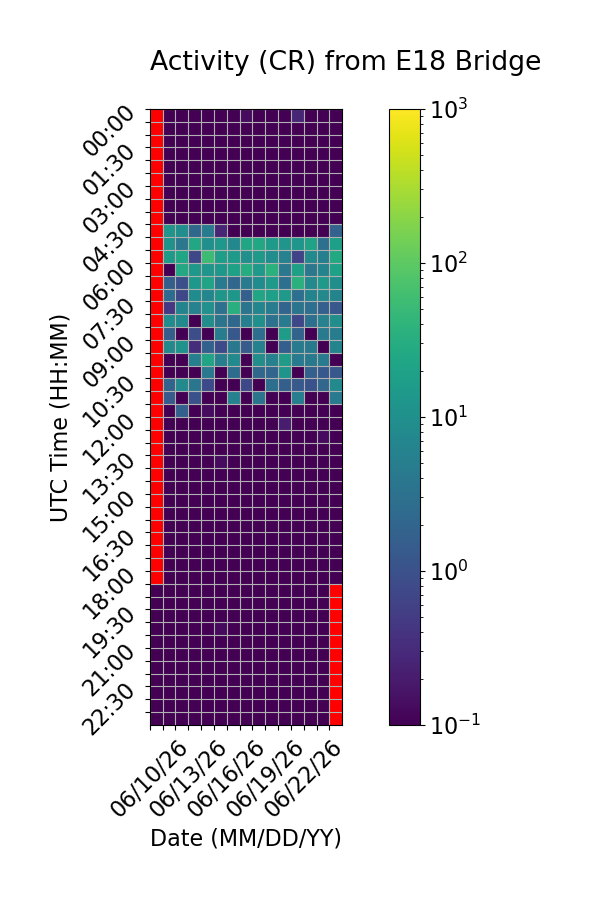

Values plotted in this chart, from the file beside it:
Time (UTC), 06/10/26, 06/11/26, 06/12/26, 06/13/26, 06/14/26, 06/15/26, 06/16/26, 06/17/26, 06/18/26, 06/19/26, 06/20/26, 06/21/26, 06/22/26, 06/23/26, 06/24/26
00:00, , 0.0, 0.0, 0.0, 0.0, 0.0, 0.0, 0.1333, 0.0, 0.0, 0.0, 0.2667, 0.0, 0.0, 0.0
00:30, , 0.0, 0.0, 0.0, 0.0, 0.0, 0.0, 0.0, 0.0, 0.0, 0.0, 0.0, 0.0, 0.0, 0.0
01:00, , 0.0, 0.0, 0.0, 0.0, 0.0, 0.0, 0.0, 0.0, 0.0, 0.0, 0.0, 0.0, 0.0, 0.0
01:30, , 0.0, 0.0, 0.0, 0.0, 0.0, 0.0, 0.06667, 0.0, 0.0, 0.0, 0.0, 0.06667, 0.0, 0.06667
02:00, , 0.0, 0.0, 0.0, 0.0, 0.0, 0.0, 0.0, 0.0, 0.0, 0.0, 0.06667, 0.0, 0.0, 0.0
02:30, , 0.0, 0.0, 0.0, 0.0, 0.0, 0.0, 0.0, 0.0, 0.0, 0.0, 0.0, 0.0, 0.0, 0.06667
03:00, , 0.0, 0.0, 0.0, 0.0, 0.0, 0.0, 0.0, 0.0, 0.06667, 0.0, 0.0, 0.0, 0.0, 0.0
03:30, , 0.0, 0.0, 0.0, 0.0, 0.0, 0.0, 0.0, 0.0, 0.0, 0.0, 0.0, 0.0, 0.0, 0.0
04:00, , 0.0, 0.0, 0.0, 0.0, 0.06667, 0.0, 0.0, 0.0, 0.0, 0.06667, 0.0, 0.0, 0.0, 0.0
04:30, , 12.2, 9.133, 2.133, 4.267, 0.2667, 0.0, 0.0, 0.0, 0.0, 0.0, 0.0, 0.0, 0.0, 1.8
05:00, , 10.8, 3.8, 25.2, 10.0, 13.47, 7.267, 23.0, 24.2, 15.27, 12.07, 12.47, 20.33, 2.867, 18.07
05:30, , 15.07, 22.87, 0.7333, 54.27, 16.87, 13.87, 10.13, 14.27, 9.133, 5.867, 0.6667, 8.0, 5.4, 26.67
06:00, , 0.0, 26.33, 13.53, 12.07, 13.47, 19.4, 29.47, 14.73, 36.33, 4.0, 18.87, 3.867, 6.467, 19.27
06:30, , 1.6, 0.9333, 13.73, 21.93, 4.4, 2.067, 4.667, 8.667, 14.0, 2.933, 34.73, 7.533, 14.53, 9.467
07:00, , 2.533, 0.7333, 8.867, 6.933, 13.0, 13.33, 1.6, 23.53, 17.87, 14.27, 2.867, 6.4, 7.6, 6.333
07:30, , 0.4667, 6.333, 5.933, 10.47, 3.2, 33.4, 3.6, 6.8, 4.733, 2.0, 3.4, 2.867, 1.667, 1.2
08:00, , 8.867, 8.0, 0.0, 9.467, 3.4, 2.267, 5.267, 10.27, 3.133, 4.467, 0.7333, 2.933, 5.933, 9.4
08:30, , 1.533, 0.0, 0.8667, 0.0, 5.0, 1.267, 0.0, 2.8, 0.0, 16.53, 1.867, 0.0, 4.6, 5.0
09:00, , 7.533, 11.27, 0.3333, 1.733, 0.8, 3.933, 1.4, 5.667, 0.0, 1.6, 4.333, 4.2, 0.0, 6.4
09:30, , 0.0, 0.0, 5.267, 21.8, 5.2, 8.067, 0.0, 9.467, 5.467, 16.13, 4.333, 4.2, 4.6, 0.0
10:00, , 0.0, 0.0, 0.06667, 4.067, 0.0, 2.6, 0.0, 2.2, 2.0, 11.67, 0.06667, 1.667, 1.267, 1.267
10:30, , 1.867, 8.267, 3.733, 0.8, 0.0, 0.0, 0.7333, 0.0, 2.8, 1.6, 1.333, 1.0, 2.067, 7.933
11:00, , 1.4, 0.0, 1.0, 0.0, 0.0, 5.667, 0.0, 3.467, 0.0, 0.0, 5.067, 0.0, 0.0, 4.267
11:30, , 0.0, 1.667, 0.06667, 0.1333, 0.0, 0.0, 0.0, 0.0, 0.0, 0.0, 0.0, 0.0, 0.0, 0.0
12:00, , 0.0, 0.0, 0.0, 0.0, 0.0, 0.06667, 0.0, 0.0, 0.0, 0.2, 0.0, 0.0, 0.0, 0.06667
12:30, , 0.0, 0.0, 0.0, 0.0, 0.0, 0.0, 0.0, 0.0, 0.0, 0.0, 0.0, 0.0, 0.1333, 0.0
13:00, , 0.0, 0.0, 0.0, 0.0, 0.0, 0.0, 0.0, 0.0, 0.0, 0.0, 0.06667, 0.0, 0.0, 0.0
13:30, , 0.0, 0.06667, 0.0, 0.0, 0.1333, 0.0, 0.06667, 0.0, 0.0, 0.0, 0.0, 0.0, 0.06667, 0.0
14:00, , 0.0, 0.0, 0.0, 0.0, 0.0, 0.0, 0.0, 0.0, 0.0, 0.0, 0.0, 0.0, 0.0, 0.0
14:30, , 0.0, 0.0, 0.0, 0.0, 0.0, 0.0, 0.0, 0.0, 0.0, 0.0, 0.0, 0.0, 0.0, 0.0
15:00, , 0.0, 0.0, 0.0, 0.0, 0.0, 0.0, 0.0, 0.0, 0.0, 0.0, 0.0, 0.0, 0.0, 0.0
15:30, , 0.0, 0.0, 0.0, 0.0, 0.0, 0.0, 0.0, 0.0, 0.0, 0.06667, 0.0, 0.0, 0.0, 0.0
16:00, , 0.06667, 0.0, 0.0, 0.0, 0.0, 0.0, 0.0, 0.0, 0.0, 0.0, 0.0, 0.0, 0.0, 0.0
16:30, , 0.0, 0.0, 0.06667, 0.0, 0.0, 0.06667, 0.0, 0.0, 0.0, 0.0, 0.06667, 0.0, 0.0, 0.0
17:00, , 0.0, 0.06667, 0.0, 0.0, 0.0, 0.0, 0.0, 0.0, 0.0, 0.0, 0.0, 0.0, 0.0, 0.0
17:30, , 0.0, 0.0, 0.0, 0.0, 0.0, 0.0, 0.0, 0.0, 0.0, 0.0, 0.0, 0.0, 0.0, 0.0
18:00, , 0.0, 0.0, 0.0, 0.0, 0.0, 0.0, 0.0, 0.0, 0.0, 0.0, 0.0, 0.0, 0.0, 0.0
18:30, 0.0, 0.0, 0.0, 0.0, 0.0, 0.0, 0.0, 0.0, 0.0, 0.0, 0.0, 0.0, 0.0, 0.0, 
19:00, 0.0, 0.0, 0.0, 0.0, 0.0, 0.0, 0.0, 0.0, 0.0, 0.0, 0.0, 0.0, 0.0, 0.0, 
19:30, 0.0, 0.0, 0.0, 0.0, 0.0, 0.0, 0.0, 0.0, 0.0, 0.0, 0.0, 0.0, 0.0, 0.0, 
20:00, 0.0, 0.0, 0.0, 0.06667, 0.0, 0.1333, 0.0, 0.0, 0.0, 0.0, 0.0, 0.0, 0.0, 0.0, 
20:30, 0.0, 0.0, 0.0, 0.0, 0.0, 0.0, 0.0, 0.0, 0.0, 0.0, 0.0, 0.0, 0.0, 0.0, 
21:00, 0.0, 0.0, 0.0, 0.0, 0.0, 0.0, 0.0, 0.0, 0.0, 0.0, 0.0, 0.0, 0.0, 0.0, 
21:30, 0.0, 0.0, 0.0, 0.0, 0.0, 0.0, 0.0, 0.06667, 0.0, 0.0, 0.0, 0.0, 0.0, 0.0, 
22:00, 0.0, 0.0, 0.0, 0.0, 0.0, 0.0, 0.0, 0.0, 0.06667, 0.0, 0.0, 0.0, 0.0, 0.0, 
22:30, 0.0, 0.0, 0.0, 0.0, 0.0, 0.0, 0.0, 0.0, 0.0, 0.0, 0.0, 0.0, 0.0, 0.0, 
23:00, 0.0, 0.0, 0.0, 0.0, 0.0, 0.0, 0.0, 0.0, 0.0, 0.0, 0.0, 0.0, 0.06667, 0.06667, 
23:30, 0.0, 0.0, 0.0, 0.0, 0.0, 0.0, 0.0, 0.0, 0.0, 0.0, 0.0, 0.0, 0.0, 0.0, 
